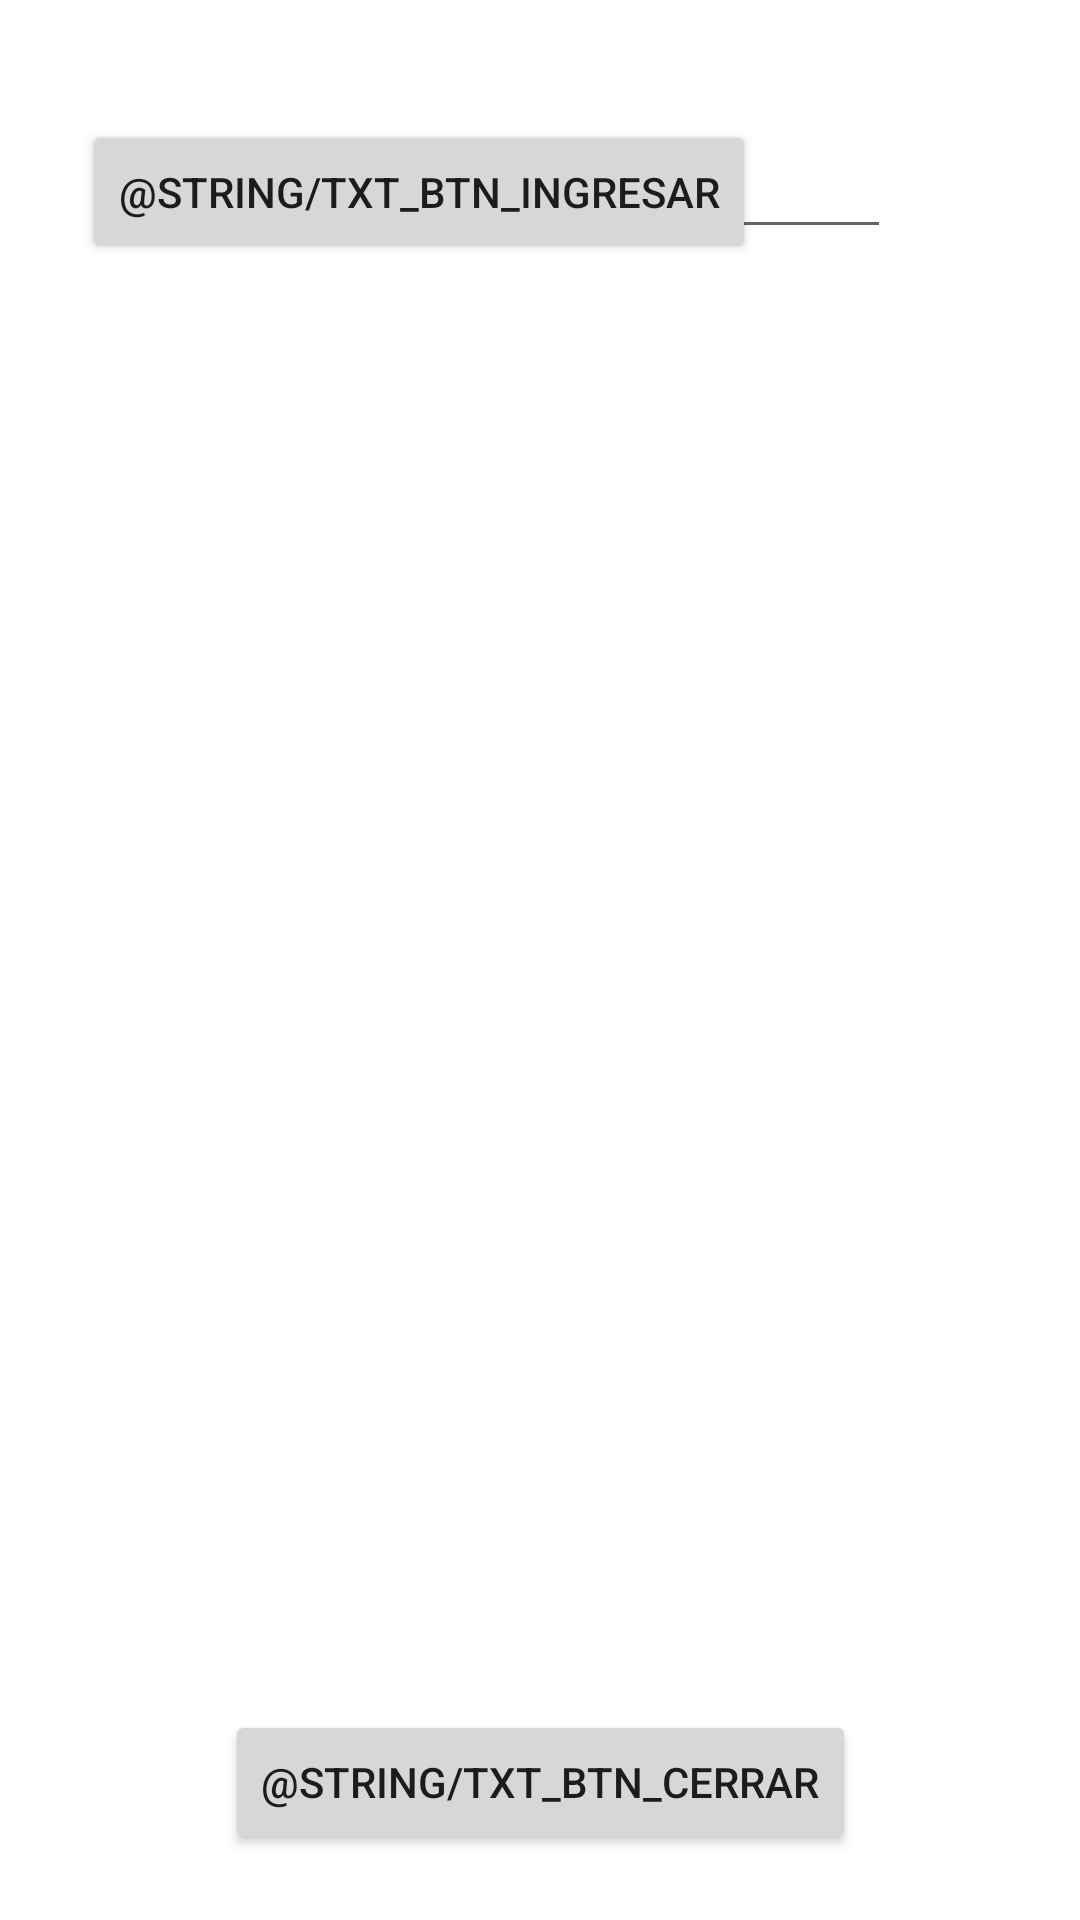

Layout XML and referenced resources for this Android screen:
<!-- AndroidManifest.xml: application theme Theme.Examen_Villacis_Reyes -->
<!-- res/layout/activity_segunda_rv.xml -->
<?xml version="1.0" encoding="utf-8"?>
<androidx.constraintlayout.widget.ConstraintLayout xmlns:android="http://schemas.android.com/apk/res/android"
    xmlns:app="http://schemas.android.com/apk/res-auto"
    xmlns:tools="http://schemas.android.com/tools"
    android:layout_width="match_parent"
    android:layout_height="match_parent"
    tools:context=".SegundaActivityRV">

    <ListView
        android:id="@+id/lisVIewNumeros"
        android:layout_width="237dp"
        android:layout_height="220dp"
        android:layout_marginBottom="92dp"
        app:layout_constraintBottom_toBottomOf="parent"
        app:layout_constraintEnd_toEndOf="parent"
        app:layout_constraintStart_toStartOf="parent" />

    <EditText
        android:id="@+id/editTextNumero"
        android:layout_width="235dp"
        android:layout_height="43dp"
        android:layout_marginTop="40dp"
        android:autofillHints=""
        android:ems="10"
        android:hint="Ingrese Numero"
        android:inputType="number"
        android:maxLength="6"
        android:minHeight="48dp"
        android:textColorHint="#757575"
        app:layout_constraintEnd_toEndOf="parent"
        app:layout_constraintHorizontal_bias="0.497"
        app:layout_constraintStart_toStartOf="parent"
        app:layout_constraintTop_toTopOf="parent"
        tools:ignore="SpeakableTextPresentCheck,TouchTargetSizeCheck" />

    <Button
        android:id="@+id/buttonIngresar"
        android:layout_width="wrap_content"
        android:layout_height="wrap_content"
        android:layout_marginTop="40dp"
        android:layout_marginEnd="108dp"
        android:text="@string/txt_btn_Ingresar"
        app:layout_constraintEnd_toEndOf="parent"
        app:layout_constraintTop_toTopOf="parent" />

    <Button
        android:id="@+id/buttonCerrar"
        android:layout_width="wrap_content"
        android:layout_height="wrap_content"
        android:layout_marginTop="22dp"
        android:text="@string/txt_btn_Cerrar"
        app:layout_constraintEnd_toEndOf="parent"
        app:layout_constraintStart_toStartOf="parent"
        app:layout_constraintTop_toBottomOf="@+id/lisVIewNumeros" />
</androidx.constraintlayout.widget.ConstraintLayout>
<!-- resources referenced by this layout -->
<resources>
  <style name="Theme.Examen_Villacis_Reyes" parent="Theme.MaterialComponents.DayNight.DarkActionBar">
          
          <item name="colorPrimary">@color/purple_500</item>
          <item name="colorPrimaryVariant">@color/purple_700</item>
          <item name="colorOnPrimary">@color/white</item>
          
          <item name="colorSecondary">@color/teal_200</item>
          <item name="colorSecondaryVariant">@color/teal_700</item>
          <item name="colorOnSecondary">@color/black</item>
          
          <item name="android:statusBarColor" tools:targetApi="l">?attr/colorPrimaryVariant</item>
          
      </style>
  <!-- not gathered from this repository: default colours our renderer supplied (Android Studio template values) -->
  <color name="purple_500">#FF6200EE</color>
  <color name="purple_700">#FF3700B3</color>
  <color name="teal_200">#FF03DAC5</color>
  <color name="teal_700">#FF018786</color>
  <color name="black">#FF000000</color>
  <color name="white">#FFFFFFFF</color>
</resources>
